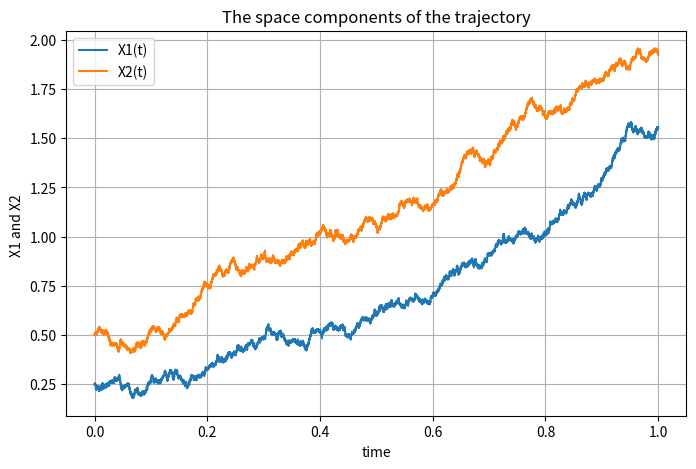
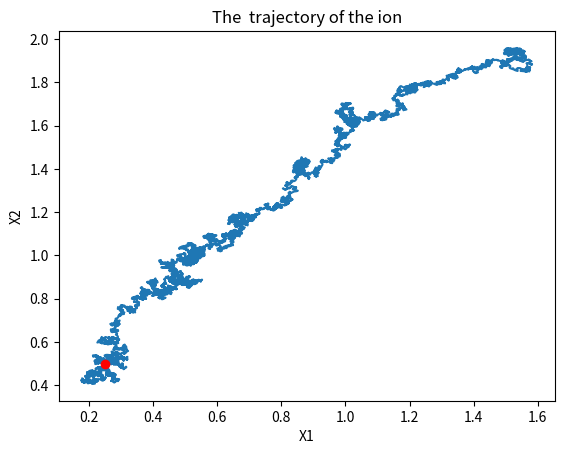

Write Python code to recreate these figures, in order.

#This script plots the space components of an ion in its movement from the anode to cathode
#The movement satisfies the stochastic differential equation:
#  dX_t = v_t dt + sig1 dW_t
#  dv_t = K dt + sig2 dB_t
#where W_t and B_t are two 2-dim Brownian motions.

#Import packages
import scipy.integrate
import numpy 
import matplotlib.pyplot as plt

#initializations
n_step = 10000
X1 = numpy.ones(n_step)
v = numpy.ones(n_step)
X2 = numpy.ones(n_step)
w = numpy.ones(n_step)
T=1
t = numpy.linspace(0, T, n_step) #Time vector
X1[0] = 0.25
X2[0] = 0.5
sig1 = 0.3
sig2 = 0.1
dt = T/n_step
K = 1

#implementing the SDE
for i in range(1, n_step):
    z1 = numpy.random.normal()
    z2 = numpy.random.normal()
    z3 = numpy.random.normal()
    z4 = numpy.random.normal()
    X1[i] = X1[i-1]  + v[i-1]*dt + sig1* z1*numpy.sqrt(T/n_step)
    v[i] = v[i-1] + K*dt + sig2* z2*numpy.sqrt(T/n_step)
    X2[i] = X2[i-1]  + w[i-1]*dt + sig1* z3*numpy.sqrt(T/n_step)
    w[i] = w[i-1] + K*dt + sig2* z4*numpy.sqrt(T/n_step)

#time plot 
plt.figure(figsize=[8,5])
plt.plot(t, X1, label="X1(t)")
plt.plot(t, X2, label="X2(t)")

plt.grid()
plt.legend()
plt.xlabel("time")
plt.ylabel("X1 and X2 ")
plt.title("The space components of the trajectory")
plt.show()

# phase portrait plot
plt.figure()
plt.plot(X1,X2)
plt.plot(X1[0], X2[0], 'ro')
plt.xlabel('X1')
plt.ylabel('X2')
plt.title("The  trajectory of the ion")
plt.show()
